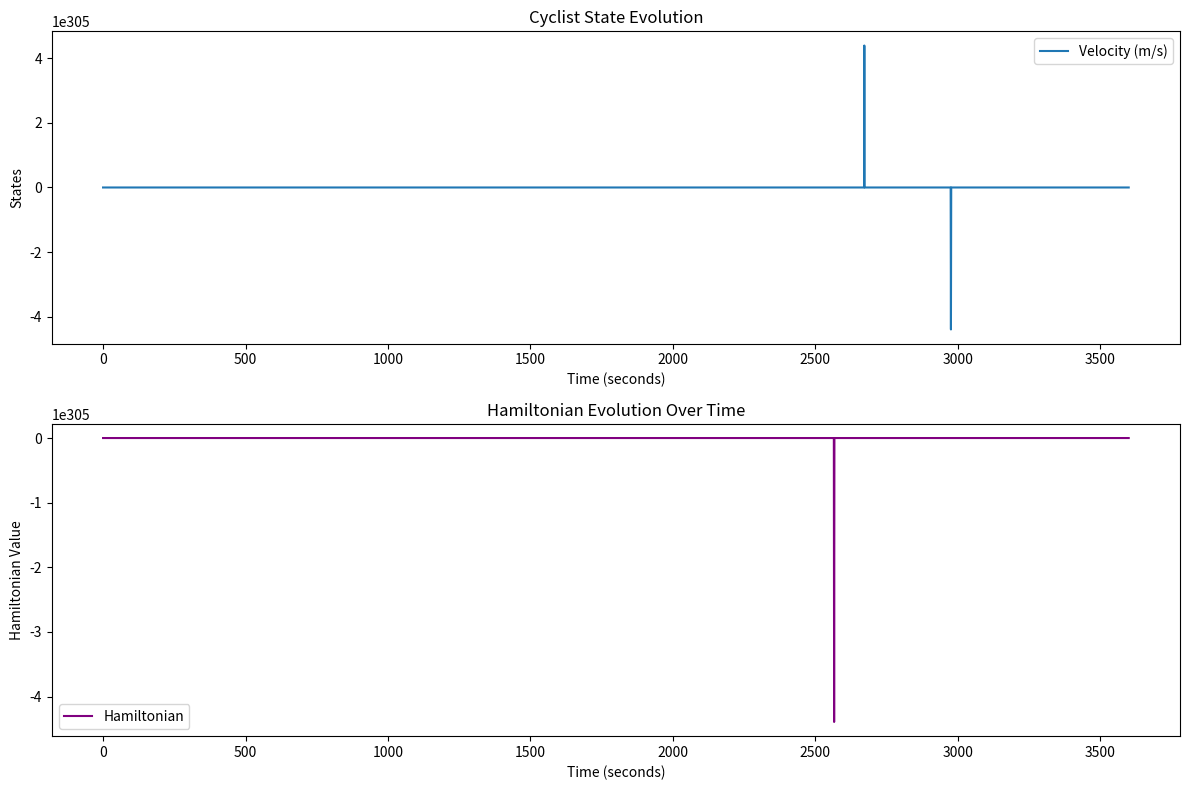

Recreate this plot in Python.
import numpy as np
import matplotlib.pyplot as plt
from scipy.integrate import odeint

### ********************* Constants ***********************
# Constants and Parameters (Need to be calibrated based on experimental data)
CP = 250  # Critical Power in Watts
AWC = 20000  # Anaerobic Work Capacity in Joules
m_b = 75  # Mass of the bicycle and rider in kilograms
m = m_b * 1.014  # Effective mass which is 1.4% greater than m_b
g = 9.81  # Gravitational acceleration in m/s^2
C_d = 0.63  # Aerodynamic drag coefficient
A = 0.509  # Frontal area in square meters
rho = 1.226  # Density of air in kg/m^3
C_R = 0.005  # Coefficient of rolling resistance
### ********************* Constants ***********************

# Functions to compute the derivatives of the state variables
def f1(v):
    return v

def f2(u, v, theta):
    drag_force = 0.5 * C_d * A * rho * v**2
    rolling_resistance = C_R * g * np.cos(theta)
    gravitational_force = m_b * g * np.sin(theta)
    return (u - (gravitational_force + rolling_resistance + drag_force)) / (m * v)

def f3(u, w):
    if u >= CP:
        return -(u - CP)
    else:
        a, b = 0.1, 0  # Placeholder values
        return -((a * u + b) - CP)

# Placeholder for the Hamiltonian function (assuming it's defined elsewhere)
def hamiltonian(x, u, lambda_):
    L = 1
    f = np.array([f1(x[1]), f2(u, x[1], x[2]), f3(u, x[2])])
    H = L + np.dot(lambda_, f)
    return H

# Simplistic control strategy function
def control_strategy(t, v, w, theta):
    desired_speed_flat = 8.33  # 30 km/h in m/s
    max_speed_uphill = 5.56  # 20 km/h in m/s
    max_speed_downhill = 11.11  # 40 km/h in m/s
    energy_threshold = AWC * 0.1

    if theta > 0:
        if w < energy_threshold or v > max_speed_uphill:
            return CP
        else:
            return CP * 1.2
    elif theta < 0:
        if v > max_speed_downhill:
            return 0
        else:
            return CP * 0.5
    else:
        if w < energy_threshold:
            return CP
        elif v < desired_speed_flat:
            return CP * 1.1
        else:
            return CP

# Define the state-space model function
def state_space_model(y, t, theta_func, lambda_):
    s, v, w, _ = y  # Unpack the current state variables (including Hamiltonian)
    theta = theta_func(s)  # Get the road slope from theta_func
    u = control_strategy(t, v, w, theta)  # Determine control input using the strategy

    if v <= 0 and u > 0:
        # If velocity is zero or negative, we set a minimum positive velocity
        # to prevent division by zero in the dynamics equation
        v = 0.1

    dsdt = f1(v)
    dvdt = f2(u, v, theta)
    dwdt = f3(u, w)
    H = hamiltonian([s, v, w], u, lambda_)

    return [dsdt, dvdt, dwdt, H]


# Placeholder for road slope as a function of distance (theta(s))
def road_slope(s):
    return -12  # Flat road for this example

# Initial conditions
s0 = 0  # Initial distance
v0 = 4  # Start with a non-zero initial velocity (approximately 15 km/h)
w0 = AWC  # Initial remaining energy
H0 = 0   # Initial Hamiltonian, which will be calculated

# Co-state variables (to be determined as part of optimization)
lambda_ = np.array([0.1, 0.1, 0.1])  # Placeholder values

# Time vector for simulation
step_size = 1  # 1 second per step
t = np.arange(0, 3600 + step_size, step_size)  # 3600 seconds with a 1-second interval

# Initial conditions for the state variables and the Hamiltonian
initial_conditions = [s0, v0, w0, H0]

# Solve the state-space model with the Hamiltonian included
augmented_state_solution = odeint(state_space_model, initial_conditions, t, args=(road_slope, lambda_))

# Extract the state variables and Hamiltonian from the solution
s = augmented_state_solution[:, 0]
v = augmented_state_solution[:, 1]
w = augmented_state_solution[:, 2]
H_values = augmented_state_solution[:, 3]

# Plotting the results
plt.figure(figsize=(12, 8))

plt.subplot(2, 1, 1)
# plt.plot(t, s, label='Distance (m)')
plt.plot(t, v, label='Velocity (m/s)')
# plt.plot(t, w, label='Energy (J)')
plt.legend()
plt.xlabel('Time (seconds)')
plt.ylabel('States')
plt.title('Cyclist State Evolution')

plt.subplot(2, 1, 2)
plt.plot(t, H_values, label='Hamiltonian', color='purple')
plt.legend()
plt.xlabel('Time (seconds)')
plt.ylabel('Hamiltonian Value')
plt.title('Hamiltonian Evolution Over Time')

plt.tight_layout()
plt.show()
